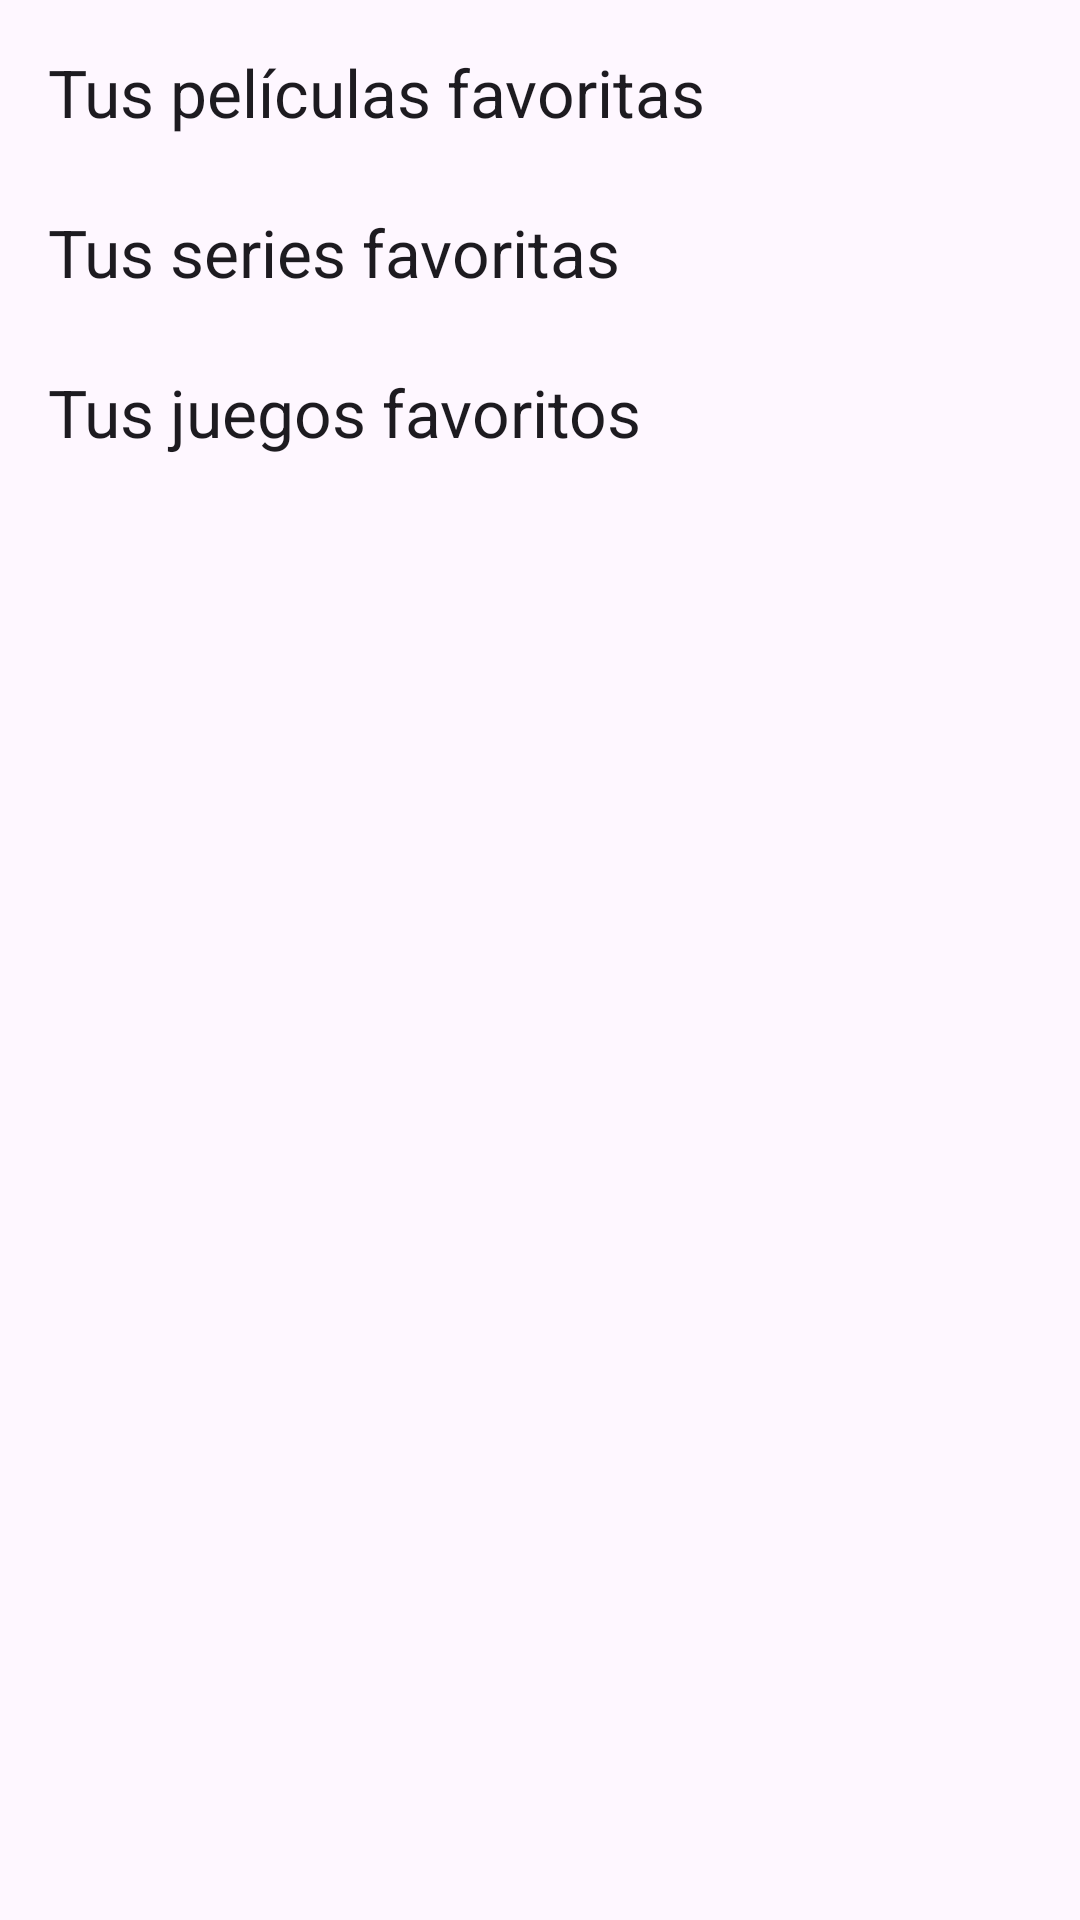

Produce the Android XML layout that renders to this screen, including the resource entries it uses.
<!-- AndroidManifest.xml: application theme Theme.RateStation -->
<!-- res/layout/fragment_user_espacio.xml -->
<?xml version="1.0" encoding="utf-8"?>
<ScrollView xmlns:android="http://schemas.android.com/apk/res/android"
    xmlns:tools="http://schemas.android.com/tools"
    android:layout_width="match_parent"
    android:layout_height="match_parent"
    tools:context="com.example.ratestation.Fragments.FragmentUserEspacio">

    <LinearLayout
        android:layout_width="match_parent"
        android:layout_height="wrap_content"
        android:orientation="vertical"
        android:paddingTop="16dp"
        android:paddingBottom="16dp">

        
        <TextView
            android:id="@+id/txtPeliculasFavoritas"
            style="@style/TextAppearance.Material3.TitleLarge"
            android:layout_width="match_parent"
            android:layout_height="wrap_content"
            android:text="@string/tus_peliculas_favoritas"
            android:paddingHorizontal="16dp"
            android:layout_marginBottom="8dp"/>

        <androidx.recyclerview.widget.RecyclerView
            android:id="@+id/recyclerPeliculasFavoritas"
            android:layout_width="match_parent"
            android:layout_height="wrap_content"
            android:clipToPadding="false"
            android:paddingHorizontal="16dp"
            tools:orientation="horizontal"/>

        
        <TextView
            android:id="@+id/txtSeriesFavoritas"
            style="@style/TextAppearance.Material3.TitleLarge"
            android:layout_width="match_parent"
            android:layout_height="wrap_content"
            android:text="@string/tus_series_favoritas"
            android:layout_marginTop="16dp"
            android:paddingHorizontal="16dp"
            android:layout_marginBottom="8dp"/>

        <androidx.recyclerview.widget.RecyclerView
            android:id="@+id/recyclerSeriesFavoritas"
            android:layout_width="match_parent"
            android:layout_height="wrap_content"
            android:clipToPadding="false"
            android:paddingHorizontal="16dp"
            tools:orientation="horizontal"/>

        
        <TextView
            android:id="@+id/txtJuegosFavoritos"
            style="@style/TextAppearance.Material3.TitleLarge"
            android:layout_width="match_parent"
            android:layout_height="wrap_content"
            android:text="@string/tus_juegos_favoritos"
            android:layout_marginTop="16dp"
            android:paddingHorizontal="16dp"
            android:layout_marginBottom="8dp"/>

        <androidx.recyclerview.widget.RecyclerView
            android:id="@+id/recyclerJuegosFavoritos"
            android:layout_width="match_parent"
            android:layout_height="wrap_content"
            android:clipToPadding="false"
            android:paddingHorizontal="16dp"
            tools:orientation="horizontal"/>

    </LinearLayout>
</ScrollView>
<!-- resources referenced by this layout -->
<resources>
  <string name="tus_juegos_favoritos">Tus juegos favoritos</string>
  <string name="tus_peliculas_favoritas">Tus películas favoritas</string>
  <string name="tus_series_favoritas">Tus series favoritas</string>
  <style name="Theme.RateStation" parent="Base.Theme.RateStation" />
  <style name="Base.Theme.RateStation" parent="Theme.Material3.DayNight.NoActionBar">
          
          
      </style>
</resources>
